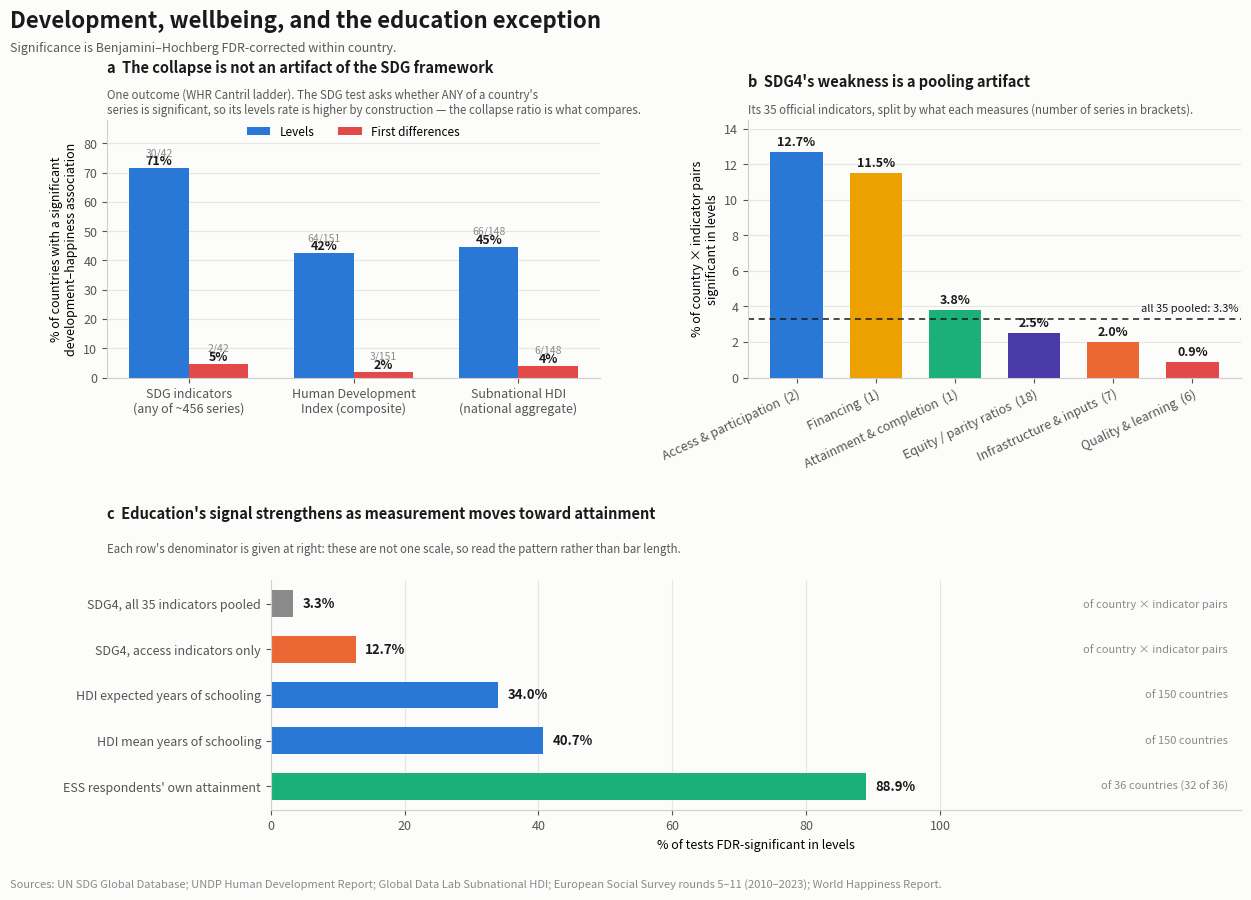
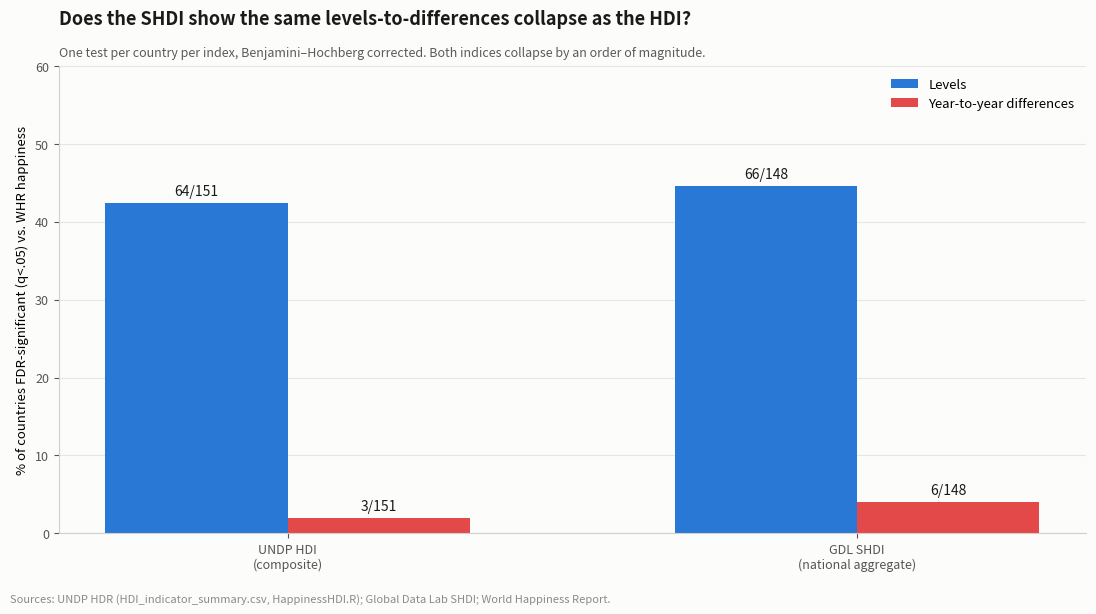
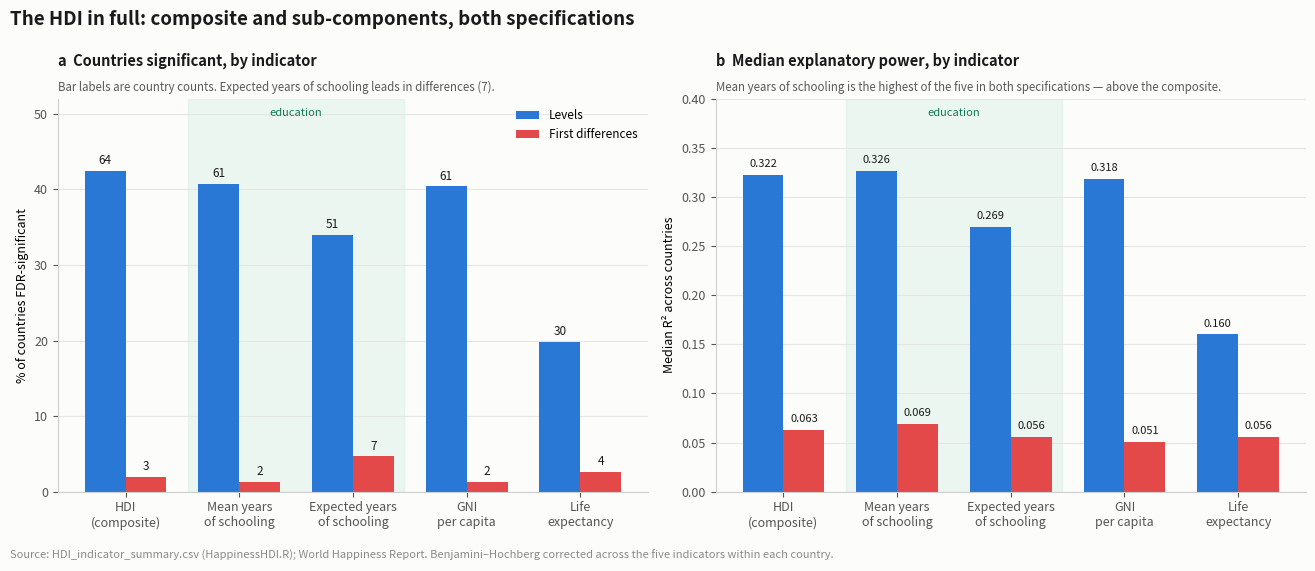

Python code for these plots, in order:
"""
Composite Figure 1 for the commentary submission.

Commentaries allow one or two display items, so the three results that carry
the argument have to share a single figure:

    (a) the levels-to-differences collapse, replicated across three
        development frameworks against the World Happiness Report;
    (b) SDG4 un-pooled, showing that its apparent weakness is a construct
        artifact of pooling equity/parity ratios with access measures;
    (c) education's signal as the unit of measurement changes, from pooled
        SDG indicators down to individual ESS respondents.

Unlike make_figures.py, this script does not read the microdata. Every number
below is a result already produced by that pipeline (see PROVENANCE), so the
figure can be rebuilt for a revision without re-running the merges. If any
upstream number changes, change it here too -- these are transcriptions, not
computations.

    python make_commentary_figure.py [outdir]

Output: <outdir>/Figure1_commentary.png (+ .pdf for submission)
"""
from __future__ import annotations

import sys
from pathlib import Path

import matplotlib

matplotlib.use("Agg")
import matplotlib.pyplot as plt

# --------------------------------------------------------------------------
# Palette: matches the figures already produced by make_figures.py.
# --------------------------------------------------------------------------
BLUE = "#2A78D6"
ORANGE = "#EDA100"
GREEN = "#1BAF7A"
PURPLE = "#4A3AA7"
VERMILION = "#EB6834"
RED = "#E34948"
GREY = "#8A8A8A"
BG = "#FCFCFB"
INK = "#1A1A1A"

PROVENANCE = """Panel a, SDG: robust_all_for_figures.csv, countries with >=1 FDR-significant
series (42 countries carry SDG coverage; median 456 series each).
Panel a, HDI: HDI_indicator_summary.csv, the `hdi` composite row (HappinessHDI.R);
independently reproduced here to 63/150 -> 3/150.
Panel a, SHDI: GDL national aggregate vs WHR happiness, one test per country.
Panel b: SDG4's 35 series classified by construct (make_figures.py section F).
Panel c: as above plus ESS individual-level tests. Denominators differ by row."""

# --------------------------------------------------------------------------
# (a) The collapse: countries FDR-significant in levels vs. first-differences
# --------------------------------------------------------------------------
COLLAPSE = [
    # label,                  n_sig_levels, n_sig_diffs, n_countries
    ("SDG indicators\n(any of ~456 series)", 30, 2, 42),
    ("Human Development\nIndex (composite)", 64, 3, 151),
    ("Subnational HDI\n(national aggregate)", 66, 6, 148),
]

# --------------------------------------------------------------------------
# (b) SDG4 un-pooled by construct: % of country-indicator pairs significant
# --------------------------------------------------------------------------
SDG4_POOLED_PCT = 3.3
SDG4_BY_CONSTRUCT = [
    ("Access & participation", 12.7, 2, BLUE),
    ("Financing", 11.5, 1, ORANGE),
    ("Attainment & completion", 3.8, 1, GREEN),
    ("Equity / parity ratios", 2.5, 18, PURPLE),
    ("Infrastructure & inputs", 2.0, 7, VERMILION),
    ("Quality & learning", 0.9, 6, RED),
]

# --------------------------------------------------------------------------
# (c) Education as the unit of measurement changes
# --------------------------------------------------------------------------
EDU_LADDER = [
    # label,                            denominator note,               pct,  colour
    ("SDG4, all 35 indicators pooled", "of country × indicator pairs", 3.3, GREY),
    ("SDG4, access indicators only", "of country × indicator pairs", 12.7, VERMILION),
    ("HDI expected years of schooling", "of 150 countries", 34.0, BLUE),
    ("HDI mean years of schooling", "of 150 countries", 40.7, BLUE),
    ("ESS respondents' own attainment", "of 36 countries (32 of 36)", 88.9, GREEN),
]


def style_axes(ax):
    ax.set_facecolor(BG)
    for side in ("top", "right"):
        ax.spines[side].set_visible(False)
    for side in ("left", "bottom"):
        ax.spines[side].set_color("#CFCFCF")
    ax.tick_params(colors="#555555", labelsize=9)
    ax.grid(axis="y", color="#E6E6E6", linewidth=0.8)
    ax.set_axisbelow(True)


def panel_a(ax):
    labels = [c[0] for c in COLLAPSE]
    lev = [100 * c[1] / c[3] for c in COLLAPSE]
    dif = [100 * c[2] / c[3] for c in COLLAPSE]
    x = range(len(COLLAPSE))
    w = 0.36

    ax.bar([i - w / 2 for i in x], lev, w, color=BLUE, label="Levels")
    ax.bar([i + w / 2 for i in x], dif, w, color=RED, label="First differences")

    for i, (lv, dv, c) in enumerate(zip(lev, dif, COLLAPSE)):
        ax.text(i - w / 2, lv + 1.2, f"{lv:.0f}%", ha="center", fontsize=9,
                color=INK, fontweight="bold")
        ax.text(i - w / 2, lv + 4.4, f"{c[1]}/{c[3]}", ha="center", fontsize=7.5, color=GREY)
        ax.text(i + w / 2, dv + 1.2, f"{dv:.0f}%", ha="center", fontsize=9,
                color=INK, fontweight="bold")
        ax.text(i + w / 2, dv + 4.4, f"{c[2]}/{c[3]}", ha="center", fontsize=7.5, color=GREY)

    ax.set_xticks(list(x))
    ax.set_xticklabels(labels, fontsize=8.5)
    ax.set_ylim(0, 88)
    ax.set_ylabel("% of countries with a significant\ndevelopment–happiness association", fontsize=9)
    ax.legend(frameon=False, fontsize=8.5, loc="upper center", ncol=2,
              bbox_to_anchor=(0.5, 1.02))
    style_axes(ax)
    ax.set_title("a  The collapse is not an artifact of the SDG framework",
                 fontsize=10.5, fontweight="bold", color=INK, loc="left", pad=34)
    ax.text(0, 1.012,
            "One outcome (WHR Cantril ladder). The SDG test asks whether ANY of a country's\n"
            "series is significant, so its levels rate is higher by construction — "
            "the collapse ratio is what compares.",
            transform=ax.transAxes, fontsize=8.3, color="#5A5A5A", va="bottom")


def panel_b(ax):
    labels = [f"{s[0]}  ({s[2]})" for s in SDG4_BY_CONSTRUCT]
    vals = [s[1] for s in SDG4_BY_CONSTRUCT]
    cols = [s[3] for s in SDG4_BY_CONSTRUCT]
    x = range(len(vals))

    ax.bar(x, vals, 0.66, color=cols)
    for i, v in enumerate(vals):
        ax.text(i, v + 0.35, f"{v:.1f}%", ha="center", fontsize=9, color=INK, fontweight="bold")

    ax.axhline(SDG4_POOLED_PCT, color=INK, linestyle=(0, (4, 3)), linewidth=1.1)
    ax.text(len(vals) - 0.42, SDG4_POOLED_PCT + 0.4,
            f"all 35 pooled: {SDG4_POOLED_PCT}%", ha="right", fontsize=8, color=INK)

    ax.set_xticks(list(x))
    ax.set_xticklabels(labels, fontsize=8, rotation=25, ha="right",
                       rotation_mode="anchor")
    ax.set_ylim(0, 14.5)
    ax.set_ylabel("% of country × indicator pairs\nsignificant in levels", fontsize=9)
    style_axes(ax)
    ax.set_title("b  SDG4's weakness is a pooling artifact",
                 fontsize=10.5, fontweight="bold", color=INK, loc="left", pad=24)
    ax.text(0, 1.012,
            "Its 35 official indicators, split by what each measures "
            "(number of series in brackets).",
            transform=ax.transAxes, fontsize=8.3, color="#5A5A5A", va="bottom")


def panel_c(ax):
    labels = [e[0] for e in EDU_LADDER]
    notes = [e[1] for e in EDU_LADDER]
    vals = [e[2] for e in EDU_LADDER]
    cols = [e[3] for e in EDU_LADDER]
    y = list(range(len(vals)))[::-1]

    ax.barh(y, vals, 0.58, color=cols)
    for yi, v, n in zip(y, vals, notes):
        ax.text(v + 1.4, yi, f"{v:.1f}%", va="center", fontsize=9.5,
                color=INK, fontweight="bold")
        ax.text(143, yi, n, va="center", ha="right", fontsize=8, color=GREY)

    ax.set_yticks(y)
    ax.set_yticklabels(labels, fontsize=8.5)
    ax.set_xlim(0, 145)
    ax.set_xticks([0, 20, 40, 60, 80, 100])
    ax.set_xlabel("% of tests FDR-significant in levels", fontsize=9)
    style_axes(ax)
    ax.grid(axis="y", visible=False)
    ax.grid(axis="x", color="#E6E6E6", linewidth=0.8)
    fig = ax.get_figure()
    fig.text(0.085, 0.418,
             "c  Education's signal strengthens as measurement moves toward attainment",
             fontsize=10.5, fontweight="bold", color=INK, va="bottom")
    fig.text(0.085, 0.382,
             "Each row's denominator is given at right: these are not one scale, "
             "so read the pattern rather than bar length.",
             fontsize=8.3, color="#5A5A5A", va="bottom")


def main():
    outdir = Path(sys.argv[1] if len(sys.argv) > 1 else "figures_out")
    outdir.mkdir(parents=True, exist_ok=True)

    fig = plt.figure(figsize=(12.6, 9.2))
    fig.patch.set_facecolor(BG)
    # Two gridspecs rather than one: panel c's row labels need a much wider
    # left margin than a and b do.
    gs_top = fig.add_gridspec(1, 2, left=0.085, right=0.985, top=0.855,
                              bottom=0.575, wspace=0.30)
    gs_bot = fig.add_gridspec(1, 1, left=0.215, right=0.985, top=0.355, bottom=0.105)
    panel_a(fig.add_subplot(gs_top[0, 0]))
    panel_b(fig.add_subplot(gs_top[0, 1]))
    panel_c(fig.add_subplot(gs_bot[0, 0]))

    fig.text(0.008, 0.975,
             "Development, wellbeing, and the education exception",
             fontsize=16, fontweight="bold", color=INK, va="top")
    fig.text(0.008, 0.940,
             "Significance is Benjamini–Hochberg FDR-corrected within country.",
             fontsize=9, color="#5A5A5A", va="top")
    fig.text(0.008, 0.018,
             "Sources: UN SDG Global Database; UNDP Human Development Report; "
             "Global Data Lab Subnational HDI; European Social Survey rounds 5–11 "
             "(2010–2023); World Happiness Report.",
             fontsize=8, color=GREY, va="bottom")
    for ext in ("png", "pdf"):
        path = outdir / f"Figure1_commentary.{ext}"
        fig.savefig(path, dpi=220, facecolor=BG)
        print(f"Saved: {path}")
    plt.close(fig)
    build_c2(outdir)
    build_hdi_structure(outdir)




# ==========================================================================
# Replacement for the pipeline's C2 figure.
#
# The original C2 reported the HDI composite as 67/150 -> 6/150. That does not
# reproduce: HappinessHDI.R's own HDI_indicator_summary.csv gives 64/151 -> 3/151
# for the `hdi` row, and an independent recomputation from HDI_with_happiness.csv
# gives 63/150 -> 3/150. The SHDI side (66/148 -> 6/148) does reproduce and is
# unchanged. This rebuilds the figure on the authoritative numbers.
# ==========================================================================
C2 = [
    ("UNDP HDI\n(composite)", 64, 3, 151),
    ("GDL SHDI\n(national aggregate)", 66, 6, 148),
]


def build_c2(outdir: Path):
    fig, ax = plt.subplots(figsize=(11, 6.2))
    fig.patch.set_facecolor(BG)
    lev = [100 * c[1] / c[3] for c in C2]
    dif = [100 * c[2] / c[3] for c in C2]
    x, w = range(len(C2)), 0.32

    ax.bar([i - w / 2 for i in x], lev, w, color=BLUE, label="Levels")
    ax.bar([i + w / 2 for i in x], dif, w, color=RED, label="Year-to-year differences")
    for i, (lv, dv, c) in enumerate(zip(lev, dif, C2)):
        ax.text(i - w / 2, lv + 1.0, f"{c[1]}/{c[3]}", ha="center", fontsize=10, color=INK)
        ax.text(i + w / 2, dv + 1.0, f"{c[2]}/{c[3]}", ha="center", fontsize=10, color=INK)

    ax.set_xticks(list(x))
    ax.set_xticklabels([c[0] for c in C2], fontsize=10)
    ax.set_ylim(0, 60)
    ax.set_ylabel("% of countries FDR-significant (q<.05) vs. WHR happiness", fontsize=9.5)
    ax.legend(frameon=False, fontsize=9.5, loc="upper right")
    style_axes(ax)
    ax.set_title("Does the SHDI show the same levels-to-differences collapse as the HDI?",
                 fontsize=13, fontweight="bold", color=INK, loc="left", pad=30)
    ax.text(0, 1.015,
            "One test per country per index, Benjamini–Hochberg corrected. "
            "Both indices collapse by an order of magnitude.",
            transform=ax.transAxes, fontsize=9, color="#5A5A5A", va="bottom")
    fig.text(0.008, 0.02,
             "Sources: UNDP HDR (HDI_indicator_summary.csv, HappinessHDI.R); "
             "Global Data Lab SHDI; World Happiness Report.",
             fontsize=8, color=GREY)
    fig.tight_layout(rect=(0, 0.045, 1, 1))
    path = outdir / "collapse_hdi_shdi_whr.png"
    fig.savefig(path, dpi=200, facecolor=BG)
    plt.close(fig)
    print(f"Saved: {path}")

# ==========================================================================
# The HDI's full structure: composite + 4 sub-components, both specifications.
#
# HappinessHDI.R reports all five indicators in levels AND first differences;
# the acts were carrying the composite in one place and the sub-components'
# levels in another, which loses the two results below.
#
# Transcribed from HDI_indicator_summary.csv (reproduced independently from
# HDI_with_happiness.csv to within one country on every row).
# ==========================================================================
HDI_STRUCTURE = [
    # label,                    n,   sig_lev, sig_dif, r2_lev, r2_dif, is_education
    ("HDI\n(composite)",         151, 64, 3, 0.322, 0.063, False),
    ("Mean years\nof schooling", 150, 61, 2, 0.326, 0.069, True),
    ("Expected years\nof schooling", 150, 51, 7, 0.269, 0.056, True),
    ("GNI\nper capita",          151, 61, 2, 0.318, 0.051, False),
    ("Life\nexpectancy",         151, 30, 4, 0.160, 0.056, False),
]


def build_hdi_structure(outdir: Path):
    fig, axes = plt.subplots(1, 2, figsize=(13.5, 5.8))
    fig.patch.set_facecolor(BG)
    x, w = range(len(HDI_STRUCTURE)), 0.36
    labels = [r[0] for r in HDI_STRUCTURE]

    # (a) share of countries significant
    ax = axes[0]
    lev = [100 * r[2] / r[1] for r in HDI_STRUCTURE]
    dif = [100 * r[3] / r[1] for r in HDI_STRUCTURE]
    ax.bar([i - w / 2 for i in x], lev, w, color=BLUE, label="Levels")
    ax.bar([i + w / 2 for i in x], dif, w, color=RED, label="First differences")
    for i, r in enumerate(HDI_STRUCTURE):
        ax.text(i - w / 2, lev[i] + 0.9, f"{r[2]}", ha="center", fontsize=8.5, color=INK)
        ax.text(i + w / 2, dif[i] + 0.9, f"{r[3]}", ha="center", fontsize=8.5, color=INK)
    ax.set_xticks(list(x)); ax.set_xticklabels(labels, fontsize=8)
    ax.set_ylim(0, 52)
    ax.set_ylabel("% of countries FDR-significant", fontsize=9)
    ax.legend(frameon=False, fontsize=8.5, loc="upper right")
    style_axes(ax)
    ax.set_title("a  Countries significant, by indicator", fontsize=10.5,
                 fontweight="bold", color=INK, loc="left", pad=24)
    ax.text(0, 1.012, "Bar labels are country counts. Expected years of schooling "
                      "leads in differences (7).",
            transform=ax.transAxes, fontsize=8.3, color="#5A5A5A", va="bottom")

    # (b) median R-squared
    ax = axes[1]
    rl = [r[4] for r in HDI_STRUCTURE]
    rd = [r[5] for r in HDI_STRUCTURE]
    ax.bar([i - w / 2 for i in x], rl, w, color=BLUE)
    ax.bar([i + w / 2 for i in x], rd, w, color=RED)
    for i in x:
        ax.text(i - w / 2, rl[i] + .008, f"{rl[i]:.3f}", ha="center", fontsize=8, color=INK)
        ax.text(i + w / 2, rd[i] + .008, f"{rd[i]:.3f}", ha="center", fontsize=8, color=INK)
    ax.set_xticks(list(x)); ax.set_xticklabels(labels, fontsize=8)
    ax.set_ylim(0, 0.40)
    ax.set_ylabel("Median R² across countries", fontsize=9)
    style_axes(ax)
    ax.set_title("b  Median explanatory power, by indicator", fontsize=10.5,
                 fontweight="bold", color=INK, loc="left", pad=24)
    ax.text(0, 1.012, "Mean years of schooling is the highest of the five in both "
                      "specifications — above the composite.",
            transform=ax.transAxes, fontsize=8.3, color="#5A5A5A", va="bottom")

    # mark the education pair on both panels
    for ax in axes:
        ax.axvspan(0.55, 2.45, color=GREEN, alpha=0.07, zorder=0)
        ax.text(1.5, ax.get_ylim()[1] * 0.955, "education", ha="center",
                fontsize=8, color="#0E7A55", style="italic")

    fig.text(0.007, 0.972, "The HDI in full: composite and sub-components, both specifications",
             fontsize=13.5, fontweight="bold", color=INK, va="top")
    fig.text(0.007, 0.022,
             "Source: HDI_indicator_summary.csv (HappinessHDI.R); World Happiness Report. "
             "Benjamini–Hochberg corrected across the five indicators within each country.",
             fontsize=8, color=GREY, va="bottom")
    fig.tight_layout(rect=(0, 0.05, 1, 0.925))
    path = outdir / "hdi_full_structure.png"
    fig.savefig(path, dpi=200, facecolor=BG)
    plt.close(fig)
    print(f"Saved: {path}")


if __name__ == "__main__":
    main()
